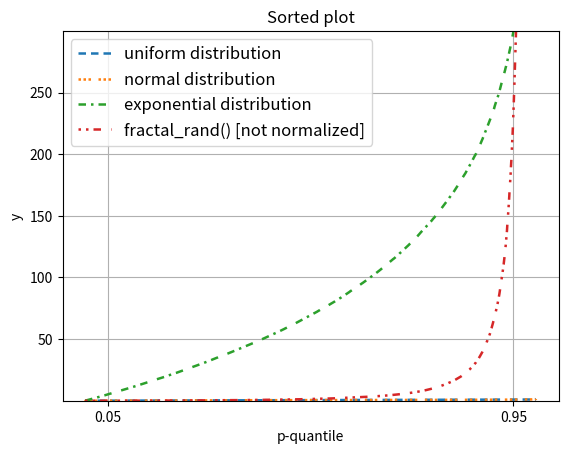

This chart was generated by the following Python code:
from collections import deque as LinkedList, UserList
from typing import *

# (sample mean, sample standard deviation)
def mean(X: List[float]) -> float:
  '''return the population mean = sample mean of X in O(n)'''
  acc = 0.0
  for x in X:
    acc += x
  return acc / len(X)

def stdev(X: List[float], u: float) -> float:
  '''return the sample standard deviation of X given the mean u in O(n)'''
  acc = 0.0
  for x in X:
    acc += (x - u)**2
  return (acc / (len(X) - 1))**0.5

# infinite streams
class EMA:
  def __init__(self, a=0.1):
    self.x_old = 0.0
    self.a = a
  
  def next(self, x: float) -> float:
    '''return the next EMA step in O(1)'''
    self.x_old = self.a * x + (1 - self.a) * self.x_old
    return self.x_old

def _quantile(X: list[float], p: float) -> float:
  '''return a linearly interpolated quantile of a sorted X in O(1)'''
  a = p * (len(X) - 1)
  i = int(a)
  j = -int(-a // 1)
  return ((i + 1) - a) * X[i] + (a - i) * X[j]

class pSquare:
  def __init__(self, p: float, bins=5):
    self.p = p
    self.bins = bins
    self.q: list[float] = []
    self.n = [i for i in range(self.bins)]
  
  def next(self, x: float) -> float:
    '''return the next P-Squared step in O(1)'''
    if len(self.q) < self.bins:
      self.q = sorted(self.q + [x])
      return _quantile(self.q, self.p)
    else:
      # add datapoint
      if x > self.q[-1]:
        self.q[-1] = x
      for i in range(1, self.bins):
        self.n[i] += (self.q[i] >= x)
      if x < self.q[0]:
        self.q[0] = x
      # interpolate if necessary
      for i in range(1, self.bins - 1):
        n_desired = i * self.n[-1] / (self.bins - 1)
        d = n_desired - self.n[i]
        if ((d >= 1) and ((self.n[i + 1] - self.n[i]) > 1)) or ((d <= -1) and ((self.n[i - 1] - self.n[i]) < -1)):
          d = (d > 0) - (d < 0)
          q_desired = self.q[i] + d / (self.n[i + 1] - self.n[i - 1]) * (
              (self.n[i] - self.n[i - 1] + d) * (self.q[i + 1] - self.q[i]) / (self.n[i + 1] - self.n[i]) +
              (self.n[i + 1] - self.n[i] - d) * (self.q[i] - self.q[i - 1]) / (self.n[i] - self.n[i - 1]))
          if (self.q[i - 1] < q_desired < self.q[i + 1]):
            self.q[i] = q_desired
          else:
            self.q[i] = self.q[i] + d * (self.q[i + d] - self.q[i]) / (self.n[i + d] - self.n[i])
          self.n[i] = self.n[i] + d
      return _quantile(self.q, self.p)

def pQuantile(X: list[float], p: float) -> float:
  '''return an estimated p-quantile of X in O(n) via P-Squared algorithm'''
  g = pSquare(p)
  for x in X:
    y = g.next(x)
  return y

# visual analysis
def equiprobable_histogram(X: list[float], bins: int, **kwargs):
  g = pSquare(.5, bins + 1)
  for x in X:
    _ = g.next(x)
  import matplotlib.pyplot as plt
  from matplotlib.patches import Rectangle
  fig, ax = plt.subplots()
  for i in range(bins):
    x1 = g.q[i]
    x2 = g.q[i + 1]
    ax.add_patch(Rectangle((x1, 0), x2 - x1, 1 / bins, edgecolor='black'))
  # todo: use kwargs
  ax.set(xlim=(g.q[0], g.q[-1]),
         title='Equiprobable histogram\n(normal distribution)',
         xlabel='x',
         ylabel='probability')
  plt.show()

class NamedList(UserList):
  def __init__(self, name: str, *args, **kwargs):
    super().__init__(*args, **kwargs)
    self.name = name

def sortedplot(*Y: Union[NamedList, list], **kwargs):
  '''plot the Y as a sorted plot in O(n log n)'''
  
  import matplotlib.pyplot as plt
  LINESTYLES = [
      (0, (3, 2, 3, 2, 3, 4)), # --- ---
      (0, (1, 1, 1, 1, 1, 3)), # *** ***
      (0, (3, 2, 1, 2, 3, 4)), # -*- -*-
      (0, (1, 2, 1, 2, 3, 4)), # **- **-
      (0, (1, 2, 3, 2, 1, 4)), # *-* *-*
  ]
  fig, ax = plt.subplots()
  Y_named = [NamedList(y.name if isinstance(y, NamedList) else f'{i}', y) for i, y in enumerate(Y)]
  Y_named = sorted(Y_named, key=lambda y: mean(y.data))
  
  X = None
  for i, y in enumerate(Y_named):
    X = [j / (len(y) - 1) for j in range(len(y))]
    ax.plot(X, sorted(y), linestyle=LINESTYLES[i % len(LINESTYLES)], linewidth=1.8, label=y.name)
  
  p05 = [_quantile(sorted(y.data), 0.05) for y in Y_named]
  p95 = [_quantile(sorted(y.data), 0.95) for y in Y_named]
  kwargs_default = {
      'title': 'Sorted plot',
      'xlabel': 'p-quantile',
      'ylabel': 'y',
      'xticks': [0.05, 0.95],
      'ylim': (min(p05), max(p95)),
  }
  for k, v in kwargs_default.items():
    if k not in kwargs: kwargs[k] = v
  ax.set(**kwargs)
  ax.grid()
  ax.legend(prop={'size': 12})
  plt.show()

# NTP stuff
def mode(X: List[float]) -> float:
  '''return an estimated in-distribution mode of a sorted X in O(n)'''
  u = mean(X)
  A = LinkedList(X)
  for n in range(len(X) - 1, 0, -1):
    # remove farthest neighbor of the mean
    a, a_distance = A[0], abs(A[0] - u)
    b, b_distance = A[-1], abs(A[-1] - u)
    if a_distance >= b_distance:
      u -= (a - u) / n
      A.popleft()
    else:
      u -= (b - u) / n
      A.pop()
  return A[0]
  # d > 1
  # https://stackoverflow.com/questions/59672100/how-to-find-farthest-neighbors-in-euclidean-space
  # http://citeseerx.ist.psu.edu/viewdoc/download?doi=10.1.1.386.8193&rep=rep1&type=pdf
  # https://en.wikipedia.org/wiki/Priority_queue
  # https://en.wikipedia.org/wiki/R-tree
  # https://en.wikipedia.org/wiki/Ball_tree

# combinatorics
def V(n: int, k: int, step: int = -1) -> int:
  '''return variations = (n choose k) * k! in O(k)'''
  res = 1
  for i in range(k):
    res *= n
    n += step
  return res

def P(n: int, step: int = -1) -> int:
  '''return permutations = n! in O(n)'''
  return V(n, n, step)

def C(n: int, k: int) -> int:
  '''return combinations = (n choose k) in O(k)'''
  return V(n, k) // P(k)

if __name__ == '__main__':
  X = sorted([0, .24, .25, 1])
  print(mode(X), X)
  
  phi = (1 + 5**.5) / 2
  X = sorted([(0.5 + i * 1 / phi) % 1 for i in range(6)])
  print(mode(X), X)
  print(mean(X), stdev(X, mean(X)))
  
  #sortedplot([0.8, 1, 1.1], [0.75, 0.75, 0.75], X)
  Z = [
      0.02, 0.15, 0.74, 0.83, 3.39, 22.37, 10.15, 15.43, 38.62, 15.92, 34.60, 10.28, 1.47, 0.40, 0.05, 11.39, 0.27,
      0.42, 0.09, 11.37
  ]
  print(pQuantile(Z, 0.5)) # correct answer: 6.931, pSquared answer: 4.440634353260338, population median: 2.43
  
  import numpy as np
  np.random.seed(19680801)
  x = np.random.normal(0, 1, 100000)
  
  #equiprobable_histogram(x.tolist(), 5)
  
  def sign(x: float) -> float:
    return (x > 0) - (x < 0)
  
  class FractalRand:
    def __init__(self, seed: float):
      self.x = seed
    
    def next(self) -> float:
      self.x = (self.x**2 + 1)**2 / (4 * self.x * (self.x**2 - 1))
      y = self.x - sign(self.x)
      import math
      return y #/ (y + 1)
  
  r = FractalRand(2)
  X = []
  for i in range(100000):
    X.append(r.next())
  U = np.random.uniform(0, 1, 100000).tolist()
  N = np.random.normal(0.5, 1 / 4, 100000).tolist()
  E = np.random.exponential(100, 100000).tolist()
  sortedplot(NamedList('fractal_rand() [not normalized]', X), NamedList('uniform distribution', U),
             NamedList('normal distribution', N), NamedList('exponential distribution', E))
